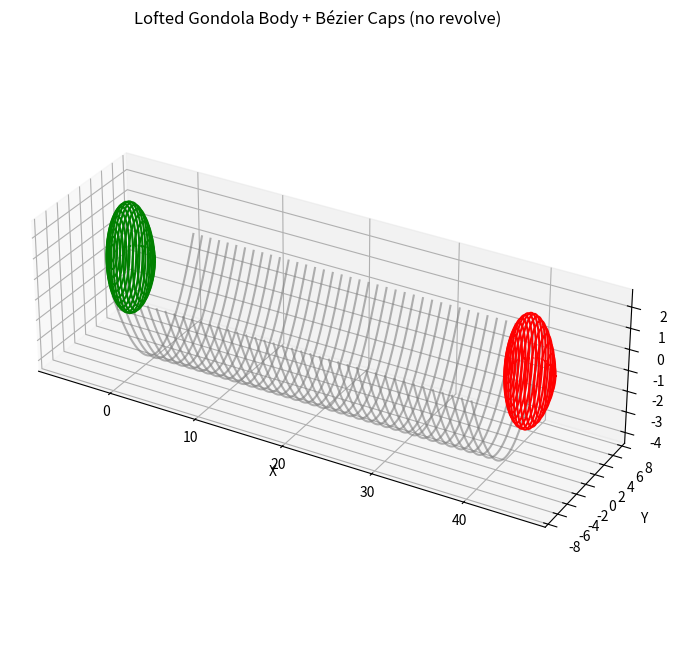

Here is the Python script that generated this plot:
import numpy as np
from math import comb, cos, sin, pi
from mpl_toolkits.mplot3d.art3d import Poly3DCollection
import matplotlib.pyplot as plt
'''
def bezier_curve(control_points, num_points=100):
    """
    Generate a Bezier curve of arbitrary degree from control_points.
    Returns (num_points,2) array of [x,z]
    """
    m = len(control_points)
    n = m - 1
    u = np.linspace(0.0, 1.0, num_points)
    B = np.zeros((num_points, m), dtype=float)
    for i in range(m):
        B[:, i] = comb(n, i) * (u**i) * ((1 - u)**(n - i))
    return B.dot(control_points)


def draw_gondola(main_window, length, width, height,
                  nose_sharp=2.0, tail_sharp=2.0, plateau_scale=1.0):
    """
    Draws the gondola by revolving a 2D Bezier profile around the X-axis.
    - length: longitudinal extent
    - width: lateral (max diameter)
    - height: vertical profile height
    - nose_sharp, tail_sharp >1 make the ends sharper
    - plateau_scale between 0–1 scales midsection
    """
    # define fractions along length
    r_frac = 0.2 * (nose_sharp / (nose_sharp + 1.0))
    t_frac = 1.0 - 0.2 * (tail_sharp / (tail_sharp + 1.0))
    p = plateau_scale

    # control points [x,z]
    ctrl = np.array([
        [0.0,          0.0       ],  # nose tip
        [r_frac*length, p*height ],  # nose shoulder
        [0.5*length,    p*height ],  # mid plateau
        [t_frac*length, p*height ],  # tail shoulder
        [length,       0.0       ]   # tail tip
    ])

    # sample profile
    profile = bezier_curve(ctrl, num_points=150)
    X2d = profile[:,0]
    Z2d = profile[:,1]

    # revolve
    verts = []
    angles = np.linspace(0, 2*pi, 60)
    for i in range(len(X2d)-1):
        for j in range(len(angles)-1):
            # radius scales to width
            r0 = (Z2d[i]/height)*(width/2.0)
            r1 = (Z2d[i+1]/height)*(width/2.0)
            x0, x1 = X2d[i], X2d[i+1]
            w0, w1 = angles[j], angles[j+1]
            verts.append([
                [x0, r0*cos(w0),  r0*sin(w0)],
                [x1, r1*cos(w0),  r1*sin(w0)],
                [x1, r1*cos(w1),  r1*sin(w1)],
                [x0, r0*cos(w1),  r0*sin(w1)]
            ])

    # alignment: keep top of gondola at envelope low point
    lp = np.atleast_1d(main_window.low_pnt)[0]
    base_x, base_y, base_z = lp
    # vertical translation so profile height matches envelope
    for quad in verts:
        for v in quad:
            v[0] += base_x - length/2.0
            v[1] += base_y
            v[2] += base_z  # keep top center fixed

    # render
    ax = main_window.plot_canvas.axis
    poly = Poly3DCollection(verts, facecolor='gray', alpha=0.8, linewidths=0.02)
    ax.add_collection3d(poly)
    # ax.set_xlim(base_x - length/2, base_x + length/2)
    # ax.set_ylim(base_y - width/2,  base_y + width/2)
    # ax.set_zlim(base_z - width/2,  base_z + width/2)
    main_window.plot_canvas.draw()

    verts_arr = np.array(verts).reshape(-1,3)
    return verts_arr, verts
'''




# Option 2

# -----------------------
# Gondola Function
# -----------------------
# gondola.py

import numpy as np
import matplotlib.pyplot as plt
from math import comb, cos, sin, pi

# ----------------------------- 0. Your original Bézier loft body -----------------------------
def bezier_curve(control_points, num_points=150):
    m = len(control_points)
    n = m - 1
    u = np.linspace(0.0, 1.0, num_points)
    B = np.zeros((num_points, m), dtype=float)
    for i in range(m):
        B[:, i] = comb(n, i) * (u**i) * ((1 - u)**(n - i))
    return B @ np.array(control_points)

def draw_gondola_body(length, width, height):
    # front and rear Bézier control nets in 3D:
    r_frac = 0.2
    t_frac = 0.8
    ctrl_front = np.array([
        [0.0,           -width/2,  0.0],
        [0.0,           -width*r_frac, -height],
        [0.0,            0.0,      -height],
        [0.0,            width*r_frac, -height],
        [0.0,            width/2,   0.0]
    ])
    ctrl_rear = ctrl_front.copy()
    ctrl_rear[:,0] += length

    front_curve = bezier_curve(ctrl_front)
    rear_curve  = bezier_curve(ctrl_rear)
    return front_curve, rear_curve

def loft_gondola(front_curve, rear_curve, num_slices=30):
    us = np.linspace(0,1,num_slices)
    slices = []
    for u in us:
        slices.append((1-u)*front_curve + u*rear_curve)
    return np.stack(slices)

# ----------------------------- 1. Quarter-circle cap profile -----------------------------
def create_cap_profile(length_cap, radius_max, num_points=30):
    """
    Returns (num_points,2) of [x, r] from (length_cap,0) to (0,radius_max)
    """
    t = np.linspace(0, np.pi/2, num_points)
    x = length_cap * np.cos(t)
    r = radius_max  * np.sin(t)
    return np.column_stack((x, r))

# ----------------------------- 2. Loft that profile into a single point -----------------------------
def loft_cap(profile, center_x, num_slices=20):
    """
    profile: (N,2) [x,r] in X–r plane
    center_x: the X where the single point lives
    returns: (num_slices, N, 3) slices of [X,Y,Z]
    """
    us = np.linspace(0,1,num_slices)
    theta = np.linspace(0,2*np.pi, profile.shape[0])
    slices = []
    # precompute profile sampling positions
    base_u = np.linspace(0,1, profile.shape[0])
    for u in us:
        # get one ring coords
        x_ring = np.interp(u, base_u, profile[:,0]) + center_x
        r_ring = np.interp(u, base_u, profile[:,1])
        # full circle
        Ys = r_ring * np.cos(theta)
        Zs = r_ring * np.sin(theta)
        Xs = np.full_like(theta, x_ring)
        # now linearly loft toward the single point (center_x,0,0)
        lam = 1-u
        Xs = lam*Xs + (1-lam)*center_x
        Ys = lam*Ys
        Zs = lam*Zs
        slices.append(np.column_stack((Xs,Ys,Zs)))
    return np.stack(slices)

# ----------------------------- 3. Main test & plot -----------------------------
if __name__=="__main__":
    # parameters
    L = 40.0
    W = 15.0
    H =  5.0
    cap_len = 5.0
    cap_rad = W/2

    # build body
    front, rear = draw_gondola_body(L,W,H)
    body = loft_gondola(front, rear, num_slices=40)

    # build caps
    prof = create_cap_profile(cap_len, cap_rad, num_points=50)
    nose = loft_cap(prof, center_x=-cap_len, num_slices=20)
    tail = loft_cap(prof, center_x=   L, num_slices=20)

    # plot
    fig = plt.figure(figsize=(12,8))
    ax  = fig.add_subplot(111, projection='3d')

    # body slices
    for s in body:
        ax.plot(s[:,0], s[:,1], s[:,2], color='gray', alpha=0.6)
    # nose
    for s in nose:
        ax.plot(s[:,0], s[:,1], s[:,2], color='green')
    # tail
    for s in tail:
        ax.plot(s[:,0], s[:,1], s[:,2], color='red')

    ax.set_box_aspect([L+2*cap_len, W, W])
    ax.set_xlabel("X"); ax.set_ylabel("Y"); ax.set_zlabel("Z")
    ax.set_title("Lofted Gondola Body + Bézier Caps (no revolve)")
    plt.show()
